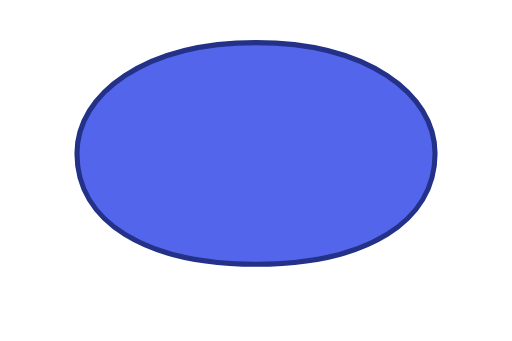
t = 0.00 s
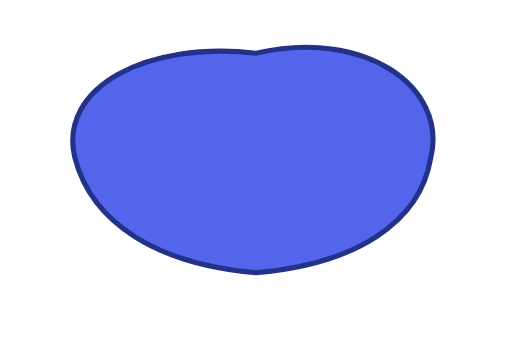
t = 0.50 s
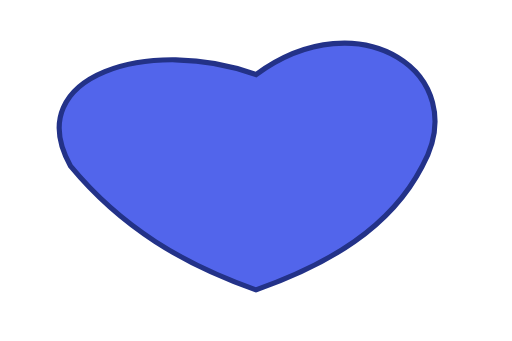
t = 1.50 s
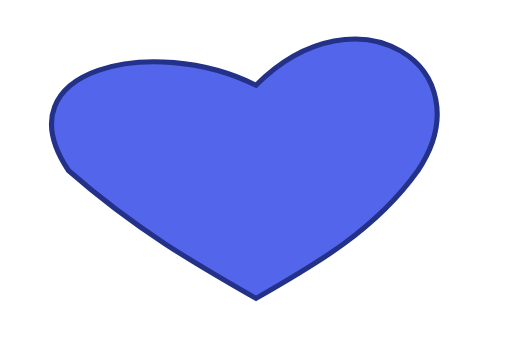
t = 2.00 s
t = 2.50 s: frame unchanged from t = 1.50 s, image omitted
t = 3.50 s: frame unchanged from t = 0.50 s, image omitted

The animated SVG that drew these frames (rendered in a browser with its animation timeline set to each time). Animation: 1 SMIL element (animate=1); one cycle of 4.00 s, repeats indefinitely.

<svg xmlns="http://www.w3.org/2000/svg" width="300" height="200" viewBox="0 0 300 200">
  <path fill="#5265eb" stroke="#233288" stroke-width="3"
        d="M150 25 C215 25 255 55 255 90 C255 130 215 155 150 155 C85 155 45 130 45 90 C45 55 85 25 150 25Z">
    <animate attributeName="d" dur="4s" repeatCount="indefinite"
      values="M150 25 C215 25 255 55 255 90 C255 130 215 155 150 155 C85 155 45 130 45 90 C45 55 85 25 150 25Z;
              M150 50 C210 -10 285 40 245 100 C220 135 185 155 150 175 C115 155 80 135 40 100 C0 40 90 20 150 50Z;
              M150 25 C215 25 255 55 255 90 C255 130 215 155 150 155 C85 155 45 130 45 90 C45 55 85 25 150 25Z"/>
  </path>
</svg>
